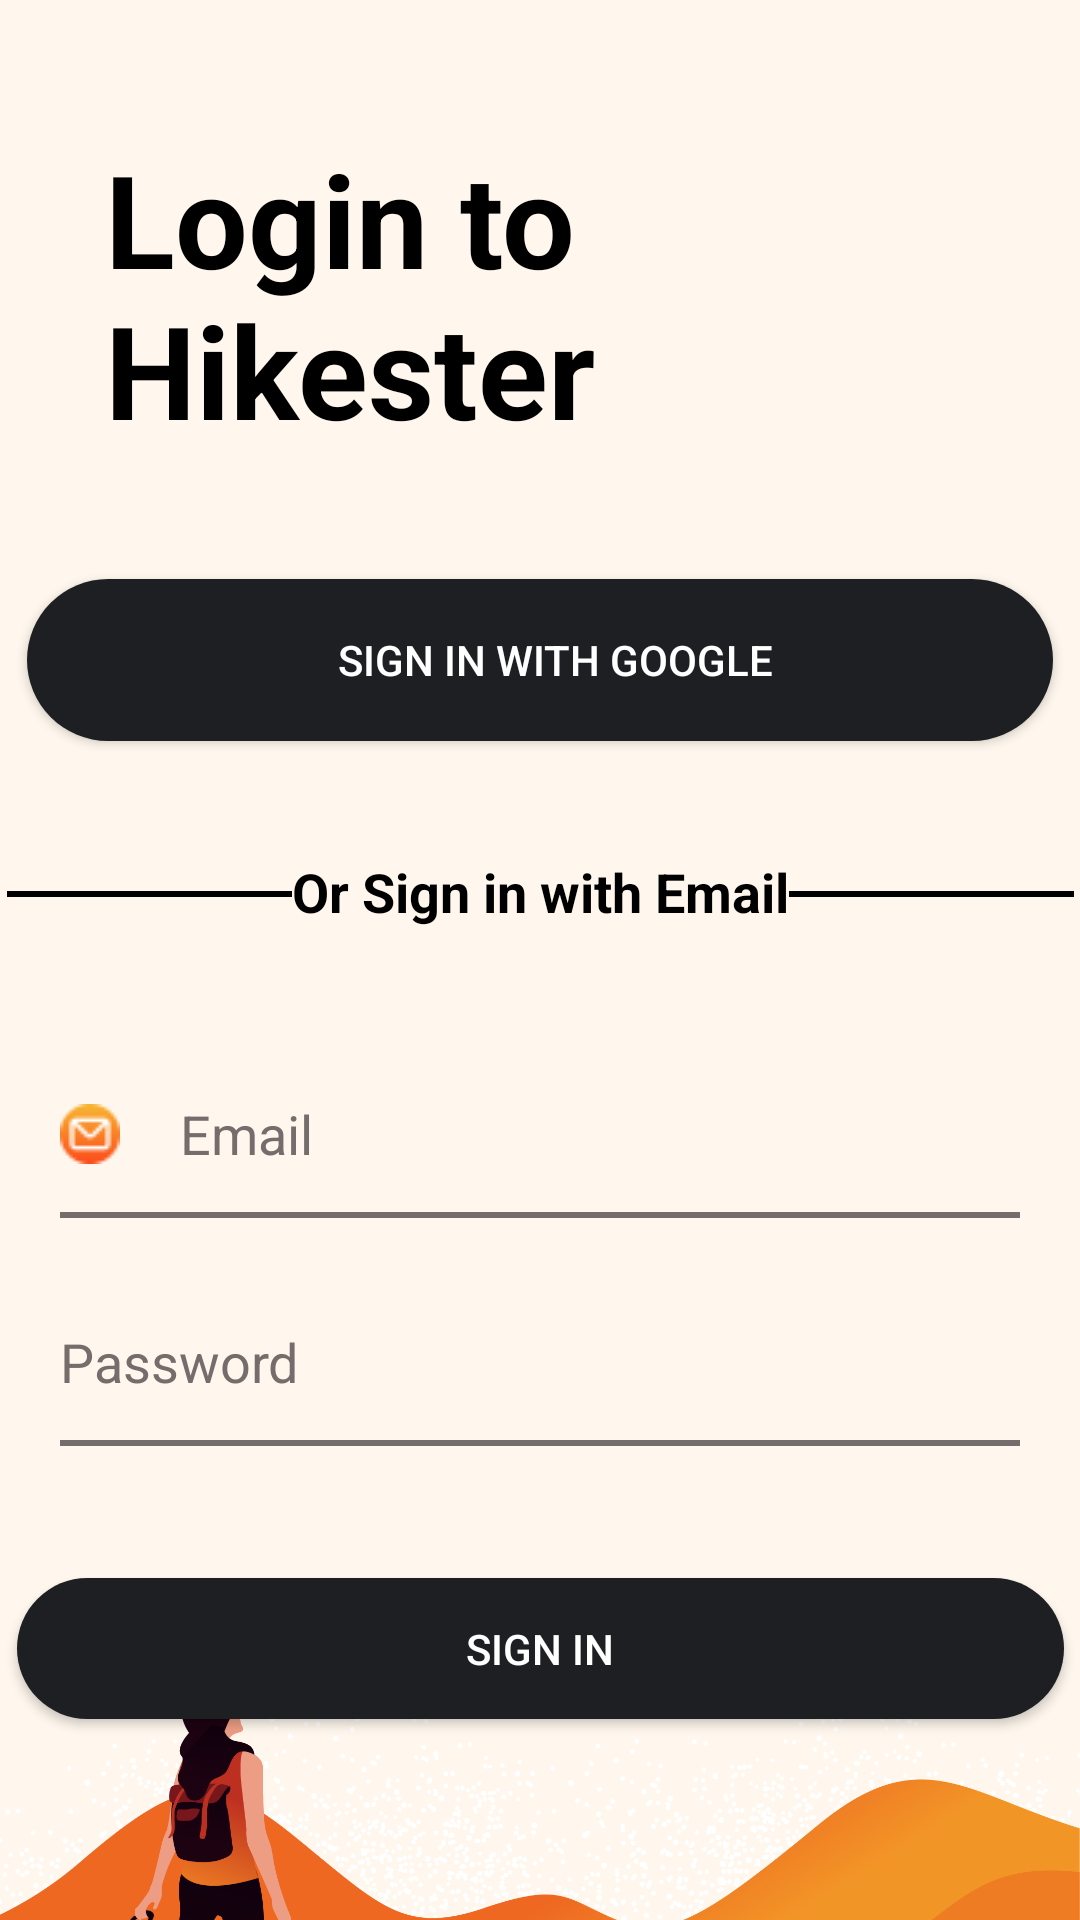

Reconstruct the res/layout file that produces this screen, plus the resources it refers to.
<!-- AndroidManifest.xml: application theme Theme.Hikester -->
<!-- res/layout/activity_login.xml -->
<?xml version="1.0" encoding="utf-8"?>
<androidx.constraintlayout.widget.ConstraintLayout xmlns:android="http://schemas.android.com/apk/res/android"
    xmlns:app="http://schemas.android.com/apk/res-auto"
    xmlns:tools="http://schemas.android.com/tools"
    android:layout_width="match_parent"
    android:layout_height="match_parent"
    android:background="#FFF7ED"
    android:orientation="vertical"
    tools:context=".login"
    tools:layout_editor_absoluteX="96dp"
    tools:layout_editor_absoluteY="0dp">

    <EditText
        android:id="@+id/editTextPersonName"
        android:layout_width="320dp"
        android:layout_height="56dp"
        android:layout_marginTop="350dp"
        android:background="@drawable/edittext_background"
        android:drawableStart="@drawable/email2"
        android:drawablePadding="20dp"
        android:ems="10"
        android:hint="Email"
        android:inputType="textPersonName"
        android:textColor="@color/black"
        android:textColorHint="#756C6C"
        app:layout_constraintBottom_toTopOf="@+id/editTextPassword"
        app:layout_constraintEnd_toEndOf="parent"
        app:layout_constraintStart_toStartOf="parent"
        app:layout_constraintTop_toTopOf="parent" />

    <EditText
        android:id="@+id/editTextPassword"
        android:layout_width="320dp"
        android:layout_height="56dp"
        android:layout_marginTop="20dp"
        android:background="@drawable/edittext_background"
        android:drawableStart="@drawable/pass"
        android:drawablePadding="20dp"
        android:ems="10"
        android:hint="Password"
        android:inputType="textPassword"
        android:textColorHint="#756C6C"
        app:layout_constraintEnd_toEndOf="parent"
        app:layout_constraintStart_toStartOf="parent"
        app:layout_constraintTop_toBottomOf="@+id/editTextPersonName" />

    <Button
        android:id="@+id/Signinbutton"
        android:layout_width="349dp"
        android:layout_height="47dp"
        android:layout_marginTop="44dp"
        android:background="@drawable/roundstyle"
        android:text="Sign in"
        app:layout_constraintEnd_toEndOf="parent"
        app:layout_constraintHorizontal_bias="0.5"
        app:layout_constraintStart_toStartOf="parent"
        app:layout_constraintTop_toBottomOf="@+id/editTextPassword" />


    <Button
        android:id="@+id/button4"
        android:layout_width="342dp"
        android:layout_height="54dp"
        android:layout_marginTop="28dp"
        android:background="@drawable/roundstyle"
        android:drawableStart="@drawable/google"
        android:drawableLeft="@drawable/google"
        android:drawablePadding="2dip"
        android:gravity="center"
        android:paddingLeft="80dip"
        android:paddingRight="70dip"
        android:singleLine="true"
        android:text="Sign in with Google"
        app:layout_constraintEnd_toEndOf="parent"
        app:layout_constraintStart_toStartOf="parent"
        app:layout_constraintTop_toBottomOf="@+id/textView" />

    <TextView
        android:id="@+id/textView"
        android:layout_width="274dp"
        android:layout_height="121dp"
        android:layout_marginStart="35dp"
        android:layout_marginTop="44dp"
        android:layout_marginEnd="230dp"
        android:background="#00000000"
        android:text="Login to Hikester"
        android:textColor="@color/black"
        android:textSize="43sp"
        android:textStyle="bold"
        app:layout_constraintEnd_toEndOf="parent"
        app:layout_constraintHorizontal_bias="0.0"
        app:layout_constraintStart_toStartOf="parent"
        app:layout_constraintTop_toTopOf="parent" />

    <TextView
        android:id="@+id/textView2"
        android:layout_width="wrap_content"
        android:layout_height="wrap_content"
        android:layout_centerHorizontal="true"
        android:layout_centerVertical="true"
        android:layout_marginTop="38dp"
        android:text="Or Sign in with Email"
        android:textColor="#000000"
        android:textSize="18sp"
        android:textStyle="bold"
        app:layout_constraintEnd_toStartOf="@+id/leftLine"
        app:layout_constraintHorizontal_bias="0.5"
        app:layout_constraintStart_toEndOf="@+id/rightLine"
        app:layout_constraintTop_toBottomOf="@+id/button4" />

    <View
        android:id="@+id/rightLine"
        android:layout_width="95dp"
        android:layout_height="2dp"
        android:layout_marginStart="25dp"
        android:layout_marginTop="50dp"
        android:background="#000000"
        app:layout_constraintEnd_toStartOf="@+id/textView2"
        app:layout_constraintHorizontal_bias="0.5"
        app:layout_constraintStart_toStartOf="parent"
        app:layout_constraintTop_toBottomOf="@+id/button4" />

    <View
        android:id="@+id/leftLine"
        android:layout_width="95dp"
        android:layout_height="2dp"
        android:layout_marginTop="50dp"
        android:layout_marginEnd="25dp"
        android:background="#000000"
        app:layout_constraintEnd_toEndOf="parent"
        app:layout_constraintHorizontal_bias="0.5"
        app:layout_constraintStart_toEndOf="@+id/textView2"
        app:layout_constraintTop_toBottomOf="@+id/button4" />

    <ImageView
        android:id="@+id/imageView6"
        android:layout_width="wrap_content"
        android:layout_height="wrap_content"
        android:layout_marginTop="380dp"
        android:src="@drawable/login"
        app:layout_constraintEnd_toEndOf="parent"
        app:layout_constraintHorizontal_bias="0.0"
        app:layout_constraintStart_toStartOf="parent"
        app:layout_constraintTop_toTopOf="parent" />

</androidx.constraintlayout.widget.ConstraintLayout>
<!-- resources referenced by this layout -->
<resources>
  <color name="black">#FF000000</color>
  <!-- drawable edittext_background (drawable) -->
  <?xml version="1.0" encoding="utf-8"?>
  <layer-list xmlns:android="http://schemas.android.com/apk/res/android">
  <item android:left="-3dp" android:right="-3dp" android:top="-3dp">'
  <shape android:shape="rectangle"><stroke android:width="2dp" android:color="#756C6C"/> </shape>
  </item>
  </layer-list>
  <!-- drawable email2: png bitmap (drawable, 838 bytes) -->
  <!-- drawable login: png bitmap (drawable, 354863 bytes) -->
  <!-- drawable roundstyle (drawable) -->
  <?xml version="1.0" encoding="utf-8"?>
  <shape xmlns:android="http://schemas.android.com/apk/res/android">
  
      <solid android:color="#1e1f22"/>
          <corners android:radius="31dp"/>
  
  </shape>
  <style name="Theme.Hikester" parent="Theme.AppCompat.NoActionBar">
          
  
      </style>
</resources>
